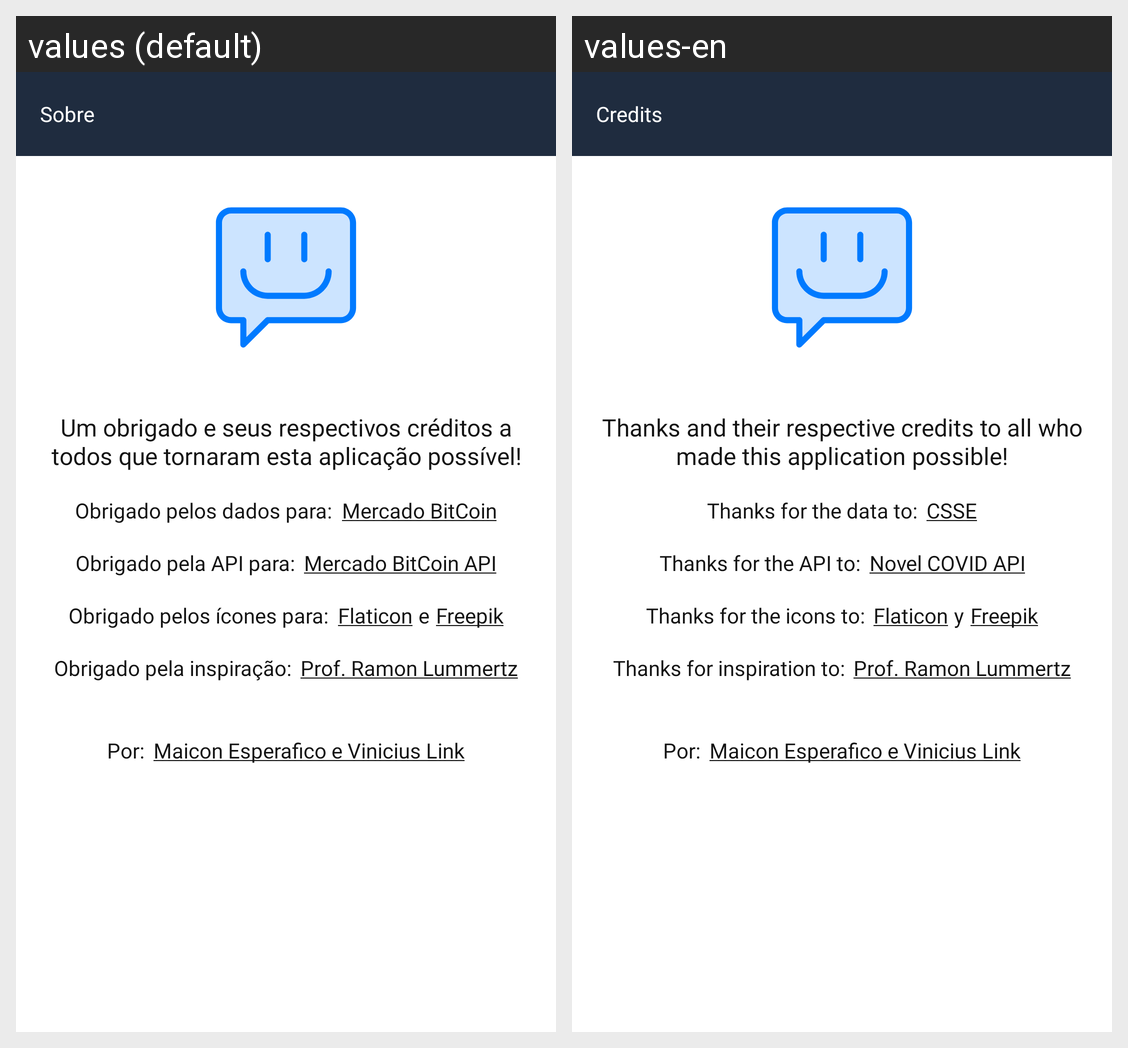

Here is an Android app screen in its default locale and in the app's own translations. Write out the translated-string differences for the strings that appear on this screen.
Android screen res/layout/activity_credits.xml rendered under 2 locales, left to right: values (default), values-en. Device: Nexus 5 (rendered at 1080×1920; each locale shown at half size, 540×960, under a caption strip naming it); theme GrayTheme.
Strings drawn on this screen, with the default value and each locale's value (text and hints the layout hard-codes, and strings that could not be matched under every locale, appear in the picture but are not listed):

menu_credits
  values: Sobre
  values-en: Credits

thanks_title
  values: Um obrigado e seus respectivos créditos a todos que tornaram esta aplicação possível!
  values-en: Thanks and their respective credits to all who made this application possible!

thanks_data
  values: Obrigado pelos dados para:
  values-en: Thanks for the data to:

thanks_data_author
  values: Mercado BitCoin
  values-en: CSSE

thanks_api
  values: Obrigado pela API para:
  values-en: Thanks for the API to:

thanks_api_author
  values: Mercado BitCoin API
  values-en: Novel COVID API

thanks_icons
  values: Obrigado pelos ícones para:
  values-en: Thanks for the icons to:

thanks_icons_author_1
  values: Flaticon
  values-en: Flaticon

thank_and
  values: e
  values-en: y

thanks_icons_author_2
  values: Freepik
  values-en: Freepik

thanks_teacher
  values: Obrigado pela inspiração:
  values-en: Thanks for inspiration to:

thanks_teacher_author
  values: Prof. Ramon Lummertz
  values-en: Prof. Ramon Lummertz

thanks_author
  values: Por:
  values-en: Por:  [not translated; the default value is used]

thanks_authors
  values: Maicon Esperafico e Vinicius Link
  values-en: Maicon Esperafico e Vinicius Link  [not translated; the default value is used]
